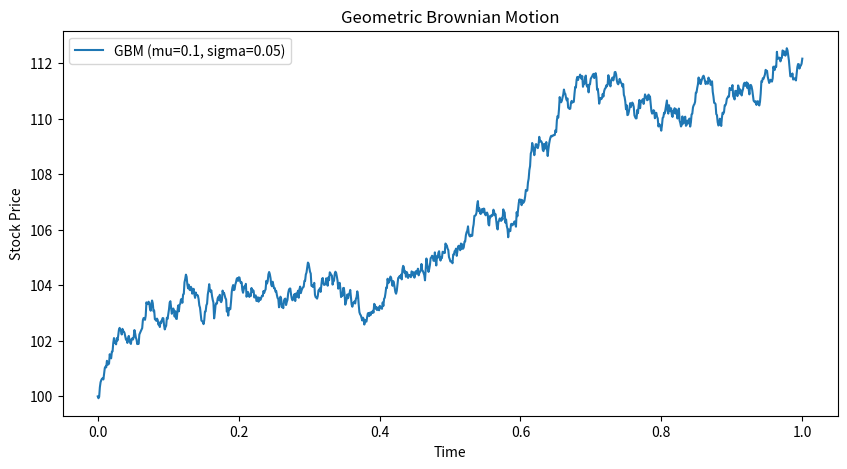

Write Python code to recreate this figure.
import numpy as np
import matplotlib.pyplot as plt
mu = 0.1
sigma = 0.05
S0 = 100
T = 1
dt = 0.001
N = int(T / dt)
t = np.linspace(0, T, N)
S = np.zeros(N)
S[0] = S0
rand = np.random.normal(0, np.sqrt(dt), size=N-1)
for i in range(1, N):
    S[i] = S[i-1] * np.exp((mu - 0.5 * sigma**2) * dt + sigma * rand[i-1])
plt.figure(figsize=(10, 5))
plt.plot(t, S, label='GBM (mu={}, sigma={})'.format(mu, sigma))
plt.title('Geometric Brownian Motion')
plt.xlabel('Time')
plt.ylabel('Stock Price')
plt.legend()
plt.show()
